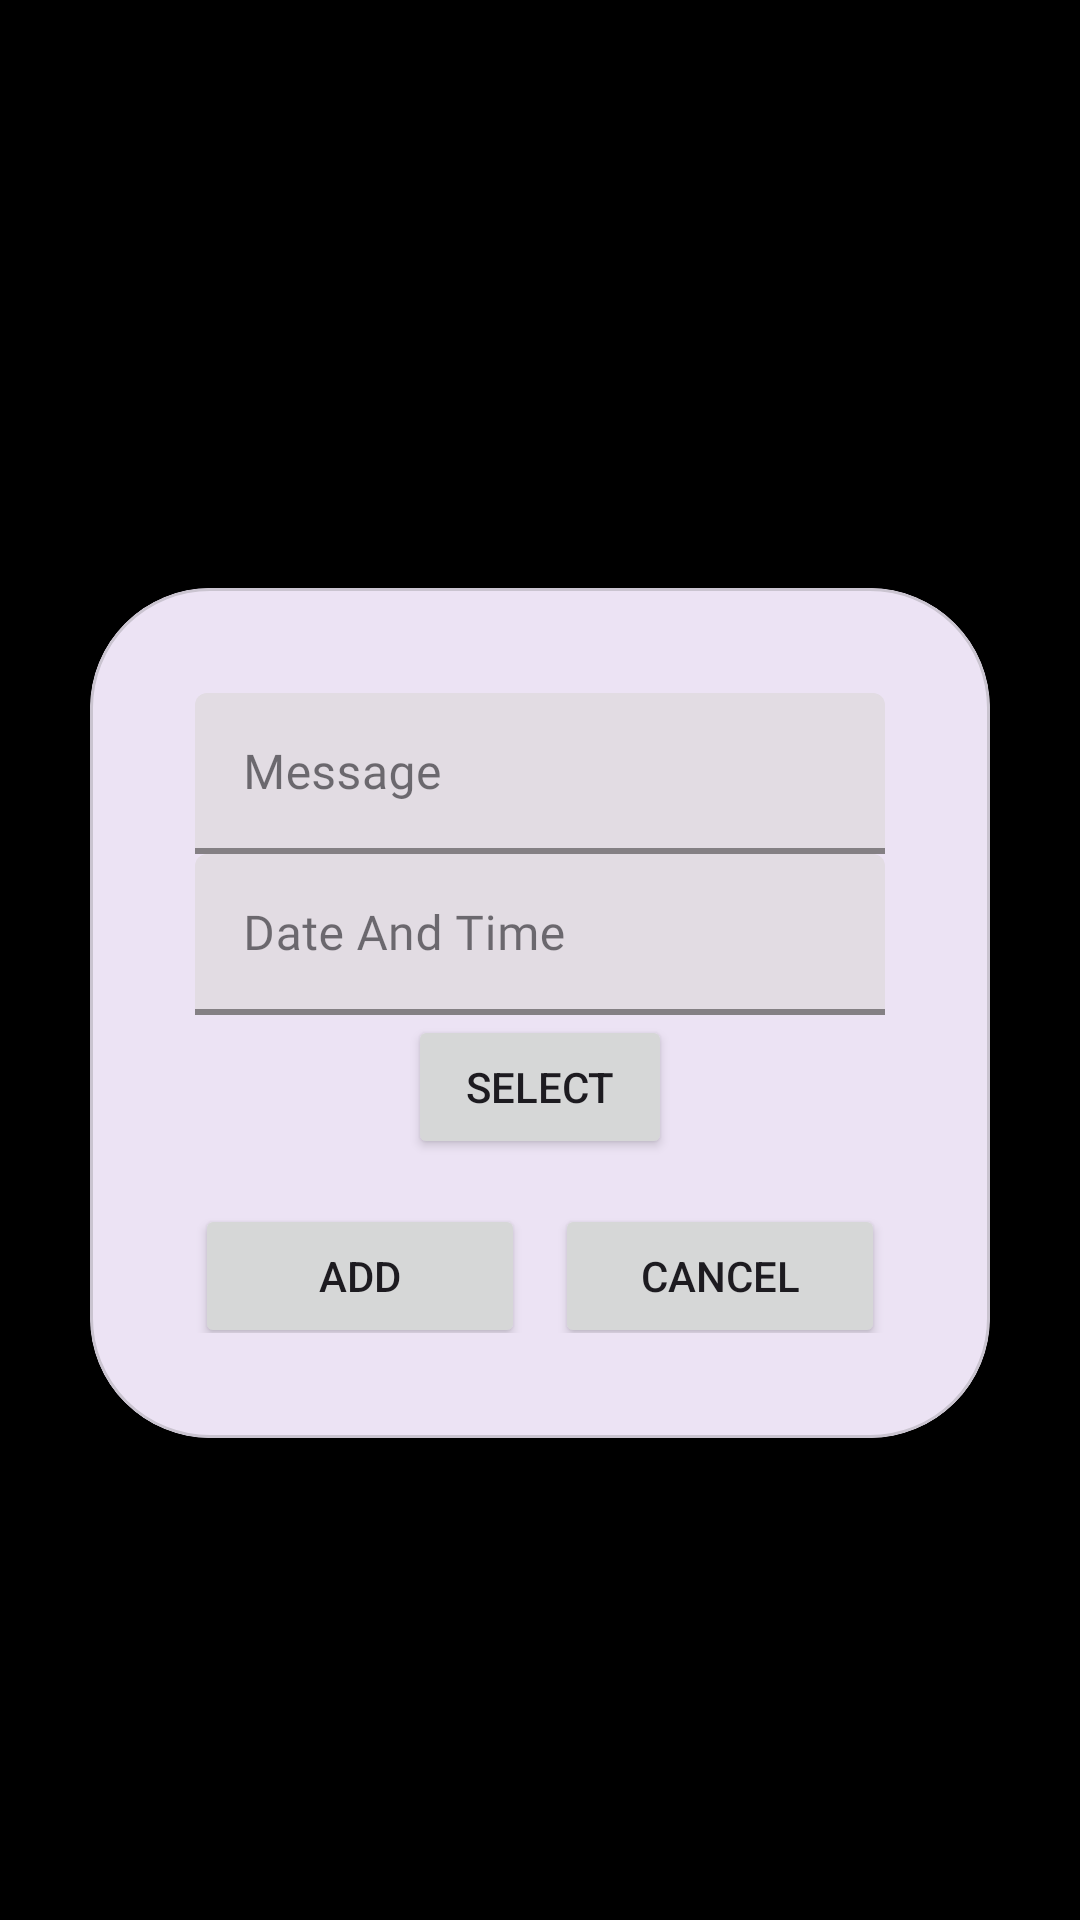

Here is an Android app screen rendered from its layout file. Give the layout XML and the strings, colors and styles it references.
<!-- AndroidManifest.xml: application theme Theme.OneStop -->
<!-- res/layout/floating_popup.xml -->
<?xml version="1.0" encoding="utf-8"?>
<androidx.constraintlayout.widget.ConstraintLayout xmlns:android="http://schemas.android.com/apk/res/android"
    xmlns:app="http://schemas.android.com/apk/res-auto"
    xmlns:tools="http://schemas.android.com/tools"
    android:layout_width="match_parent"
    android:layout_height="match_parent"
    android:background="@color/black"

    tools:context=".taskmanager.CreateCard"
    android:orientation="vertical"
    android:padding="30dp"
    android:gravity="center">

    <ImageView
        android:id="@+id/ivBackButton"
        android:layout_width="35dp"
        android:layout_height="35dp"
        android:src="@drawable/ic_back_arrow"
        app:layout_constraintTop_toTopOf="parent"
        app:layout_constraintLeft_toLeftOf="parent"/>
    <com.google.android.material.card.MaterialCardView
        android:layout_width="300dp"  android:layout_height="wrap_content"
        app:cardCornerRadius="40dp"
        app:cardElevation="8dp"
        android:layout_marginLeft="5dp"
        android:layout_marginRight="5dp"
        app:layout_constraintTop_toBottomOf="@id/ivBackButton"
        app:layout_constraintBottom_toBottomOf="parent"
        app:layout_constraintLeft_toLeftOf="parent"
        app:layout_constraintRight_toRightOf="parent">

        <LinearLayout
            android:layout_width="match_parent"
            android:layout_height="match_parent"
            android:orientation="vertical"
            android:padding="35dp">

            <com.google.android.material.textfield.TextInputLayout
                android:layout_width="match_parent"
                android:layout_height="wrap_content"
                android:textSize="16sp"
                style="@style/InputStyle">

                <com.google.android.material.textfield.TextInputEditText
                    android:id="@+id/reminderMessage"
                    android:layout_width="match_parent"
                    android:layout_height="wrap_content"
                    android:hint="Message"
                    android:fontFamily="@font/montserrat_medium" />

            </com.google.android.material.textfield.TextInputLayout>


            <com.google.android.material.textfield.TextInputLayout
                android:layout_width="match_parent"
                android:layout_height="wrap_content"
                android:textSize="16sp"
                style="@style/InputStyle">

                <com.google.android.material.textfield.TextInputEditText
                    android:id="@+id/date"
                    android:layout_width="match_parent"
                    android:layout_height="wrap_content"
                    android:hint="Date And Time"
                    android:fontFamily="@font/montserrat_medium" />

            </com.google.android.material.textfield.TextInputLayout>

            <Button
                android:id="@+id/selectDate"
                android:layout_width="wrap_content"
                android:layout_height="wrap_content"
                android:gravity="center"
                android:layout_gravity="center"
                android:text="SELECT" />

            <LinearLayout
                android:layout_width="match_parent"
                android:layout_height="wrap_content"
                android:orientation="horizontal"
                android:layout_gravity="center">
                <Button
                    android:id="@+id/addButton"
                    android:layout_width="wrap_content"
                    android:layout_height="wrap_content"
                    android:layout_marginTop="10dp"
                    android:layout_marginEnd="5dp"
                    android:text="Add"
                    android:layout_weight="1"
                    android:layout_gravity="center" />
                <Button
                    android:id="@+id/cancelButton"
                    android:layout_width="wrap_content"
                    android:layout_height="wrap_content"
                    android:layout_marginStart="5dp"
                    android:layout_marginTop="10dp"
                    android:text="Cancel"
                    android:layout_weight="1"
                    android:layout_gravity="center" />
            </LinearLayout>
        </LinearLayout>
    </com.google.android.material.card.MaterialCardView>


</androidx.constraintlayout.widget.ConstraintLayout>
<!-- resources referenced by this layout -->
<resources>
  <color name="black">#FF000000</color>
  <style name="InputStyle" parent="Widget.MaterialComponents.TextInputLayout.FilledBox.Dense">
          <item name="boxStrokeColor">@color/colorPrimary</item>
          <item name="boxStrokeWidth">2dp</item>
      </style>
  <style name="Theme.OneStop" parent="Base.Theme.OneStop" />
  <color name="colorPrimary">#6200EE</color>
  <style name="Base.Theme.OneStop" parent="Theme.Material3.DayNight.NoActionBar">
          
          
      </style>
</resources>
